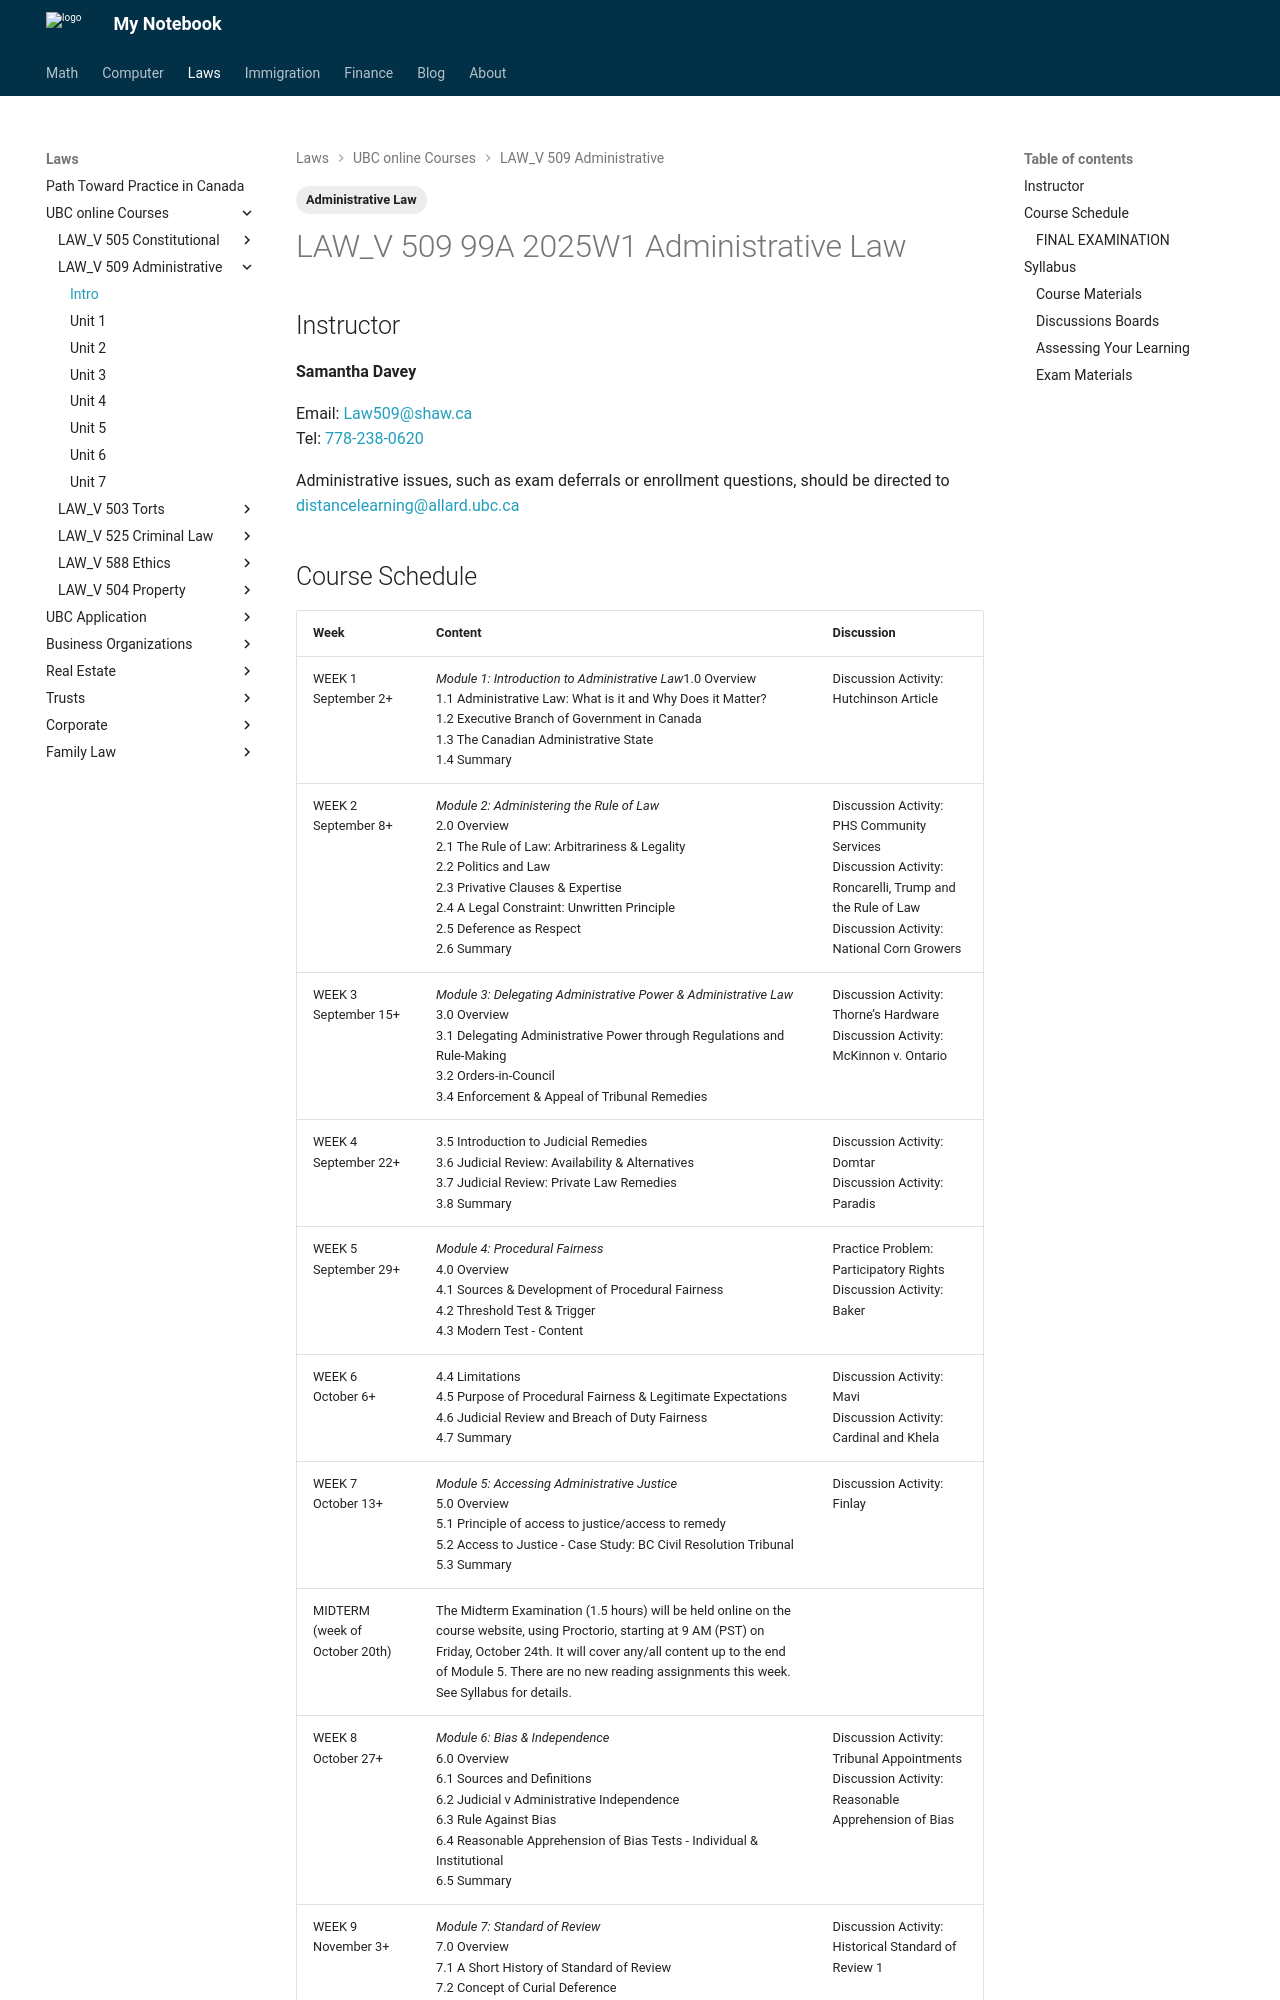

repository: Larry-Cui/notebook · page: UBC-laws/L509/509Intro/index.html · generator: mkdocs

---
layout: post
title: L509 Introduction
date: 2025-09-04
draft: false
categories:
  - Law
tags:
  - Administrative Law
---

# LAW_V 509 99A 2025W1 Administrative Law

## Instructor

**Samantha Davey**

Email: [Law509@shaw.ca](mailto:Law509@shaw.ca){:target=" \_blank"}<br>
Tel: [778-238-0620](tel: 17782380620)

Administrative issues, such as exam deferrals or enrollment questions, should be directed to [distancelearning@allard.ubc.ca](mailto: distancelearning@allard.ubc.ca){:target=" \_blank"}
